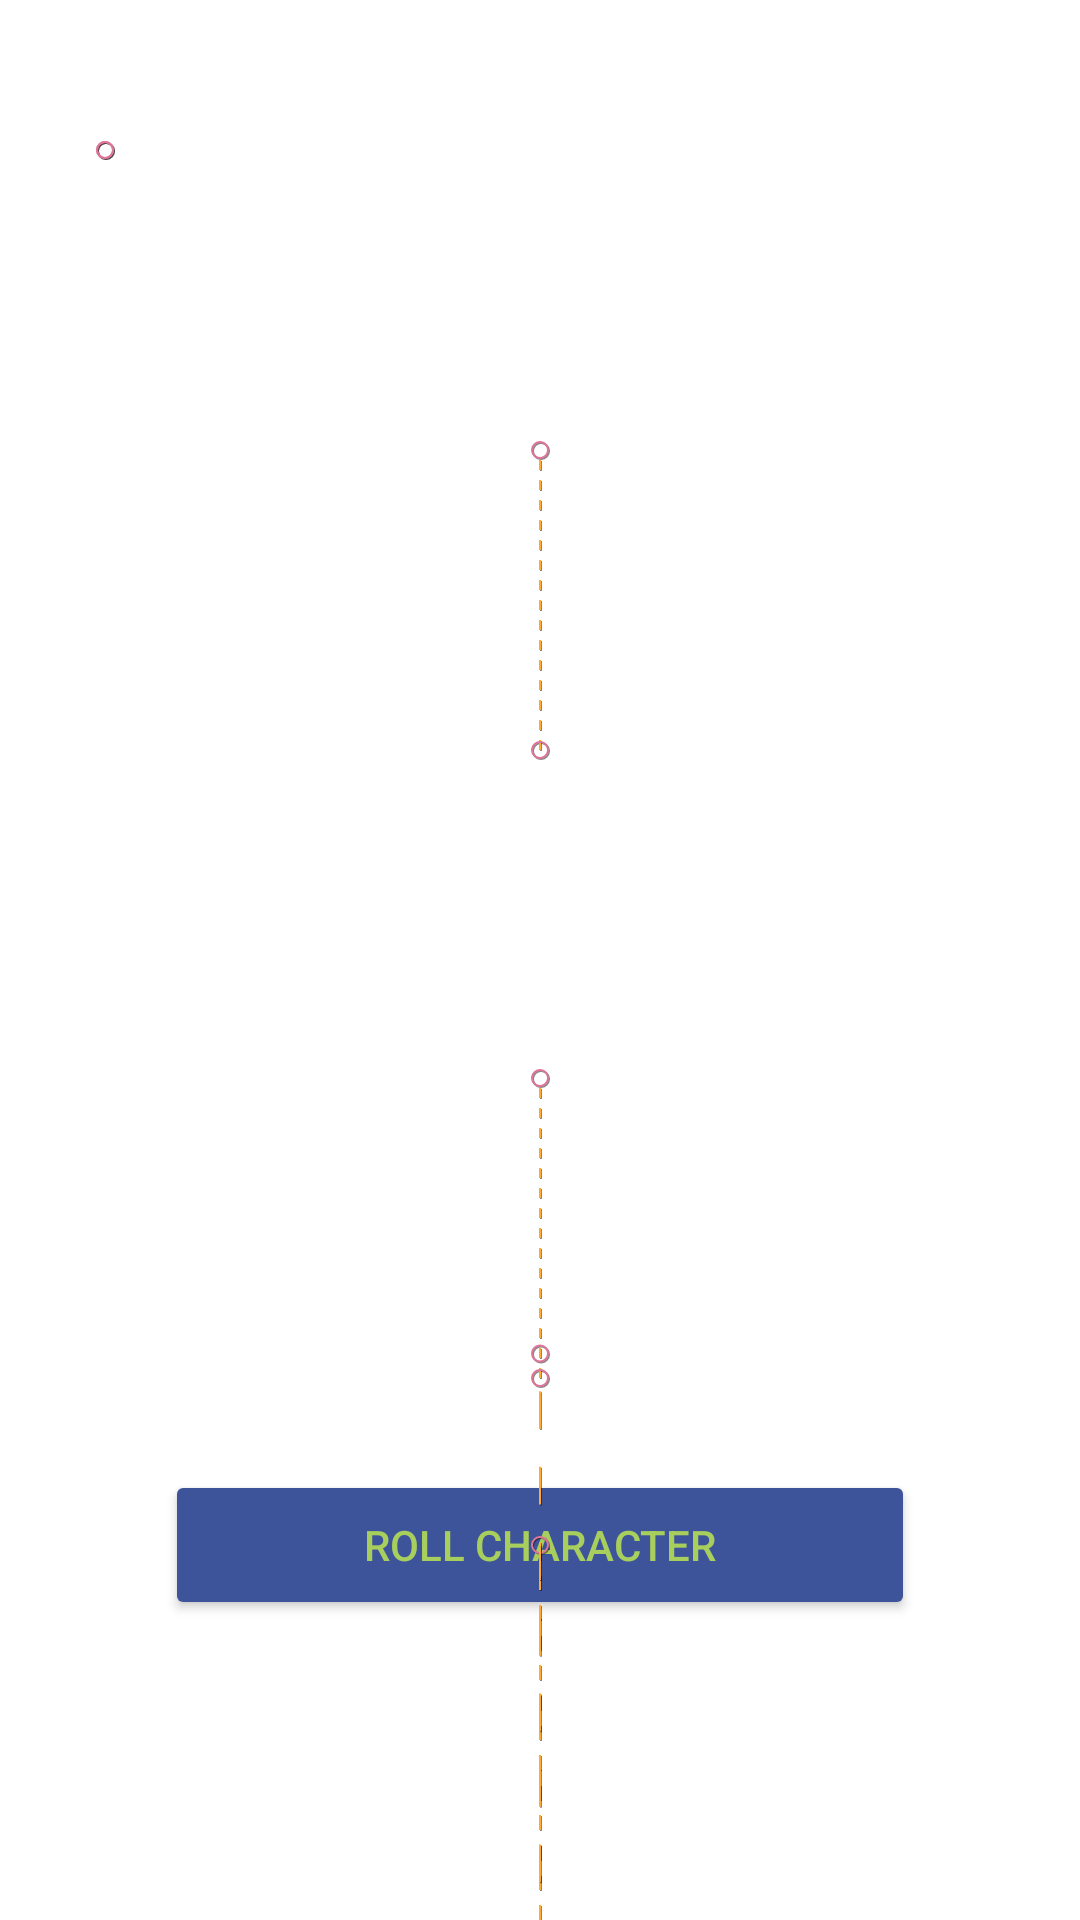

Here is an Android app screen rendered from its layout file. Give the layout XML and the strings, colors and styles it references.
<!-- AndroidManifest.xml: application theme Theme.RickAndMortyCharacterViewer -->
<!-- res/layout/fragment_character_viewer.xml -->
<?xml version="1.0" encoding="utf-8"?>
<androidx.constraintlayout.motion.widget.MotionLayout
    xmlns:android="http://schemas.android.com/apk/res/android"
    xmlns:app="http://schemas.android.com/apk/res-auto"
    xmlns:tools="http://schemas.android.com/tools"
    android:layout_width="match_parent"
    android:layout_height="match_parent"
    app:layoutDescription="@xml/character_viewer_motion_scene"
    app:showPaths="true">

    <androidx.appcompat.widget.AppCompatButton
        android:id="@+id/back_btn"
        android:layout_width="40dp"
        android:layout_height="40dp"
        android:layout_marginStart="15dp"
        android:layout_marginTop="30dp"
        android:background="@drawable/arrow_back"/>

    <ImageView
        android:id="@+id/character_image_iv"
        android:layout_width="300dp"
        android:layout_height="300dp"
        android:layout_marginTop="100dp"
        tools:srcCompat="@tools:sample/avatars"
        android:contentDescription="@string/some_random_rick_and_morty_series_character_image" />

    <TextView
        android:id="@+id/character_name_tv"
        android:layout_width="wrap_content"
        android:layout_height="wrap_content"
        android:layout_marginTop="40dp"
        android:textSize="14pt"
        tools:text="Rick Sanchez" />

    <androidx.appcompat.widget.AppCompatButton
        android:id="@+id/roll_character_btn"
        style="@style/button_style"
        android:layout_marginBottom="100dp"
        android:text="@string/roll_character" />

    <include
        android:id="@+id/include_detailed_info"
        layout="@layout/include_detailed_character_info"
        android:layout_height="wrap_content"
        android:layout_width="match_parent" />

</androidx.constraintlayout.motion.widget.MotionLayout>
<!-- res/layout/include_detailed_character_info.xml (included above) -->
<?xml version="1.0" encoding="utf-8"?>
<androidx.constraintlayout.widget.ConstraintLayout xmlns:android="http://schemas.android.com/apk/res/android"
    xmlns:app="http://schemas.android.com/apk/res-auto"
    xmlns:tools="http://schemas.android.com/tools"
    android:layout_width="match_parent"
    android:layout_height="match_parent"
    android:background="@color/white">

    <TextView
        android:id="@+id/include_character_name_tv"
        android:layout_width="wrap_content"
        android:layout_height="wrap_content"
        android:layout_marginTop="76dp"
        android:textSize="14pt"
        android:textAlignment="center"
        app:layout_constraintEnd_toEndOf="parent"
        app:layout_constraintStart_toStartOf="parent"
        app:layout_constraintTop_toTopOf="parent"
        tools:text="Rick Sanchez" />

    <TextView
        android:id="@+id/include_character_status_tv"
        android:layout_width="wrap_content"
        android:layout_height="wrap_content"
        android:layout_marginTop="60dp"
        android:textSize="10pt"
        android:textAlignment="center"
        app:layout_constraintEnd_toEndOf="parent"
        app:layout_constraintStart_toStartOf="parent"
        app:layout_constraintTop_toBottomOf="@+id/include_character_name_tv"
        tools:text="Rick Sanchez" />

    <TextView
        android:id="@+id/include_character_species_tv"
        android:layout_width="wrap_content"
        android:layout_height="wrap_content"
        android:layout_marginTop="60dp"
        android:textSize="10pt"
        android:textAlignment="center"
        app:layout_constraintEnd_toEndOf="parent"
        app:layout_constraintStart_toStartOf="parent"
        app:layout_constraintTop_toBottomOf="@+id/include_character_status_tv"
        tools:text="Rick Sanchez" />

    <TextView
        android:id="@+id/include_character_location_tv"
        android:layout_width="wrap_content"
        android:layout_height="wrap_content"
        android:layout_marginTop="60dp"
        android:textSize="10pt"
        android:textAlignment="center"
        app:layout_constraintEnd_toEndOf="parent"
        app:layout_constraintStart_toStartOf="parent"
        app:layout_constraintTop_toBottomOf="@+id/include_character_species_tv"
        tools:text="Rick Sanchez" />
</androidx.constraintlayout.widget.ConstraintLayout>
<!-- resources referenced by this layout -->
<resources>
  <color name="white">#FFFFFFFF</color>
  <string name="roll_character">Roll Character</string>
  <string name="some_random_rick_and_morty_series_character_image">Some random Rick and Morty series character Image</string>
  <style name="button_style">
          <item name="android:layout_width">250dp</item>
          <item name="android:layout_height">50dp</item>
          <item name="android:backgroundTint">@color/lapis_lazuli</item>
          <item name="android:textColor">@color/green</item>
      </style>
  <style name="Theme.RickAndMortyCharacterViewer" parent="Theme.MaterialComponents.DayNight.NoActionBar">
          
          <item name="colorPrimary">@color/purple_500</item>
          <item name="colorPrimaryVariant">@color/purple_700</item>
          <item name="colorOnPrimary">@color/white</item>
          
          <item name="colorSecondary">@color/teal_200</item>
          <item name="colorSecondaryVariant">@color/teal_700</item>
          <item name="colorOnSecondary">@color/black</item>
          
          <item name="android:statusBarColor">?attr/colorPrimaryVariant</item>
          
      </style>
  <color name="lapis_lazuli">#3D549A</color>
  <color name="green">#A8CE5D</color>
  <color name="purple_500">#FF6200EE</color>
  <color name="purple_700">#FF3700B3</color>
  <color name="teal_200">#FF03DAC5</color>
  <color name="teal_700">#FF018786</color>
  <color name="black">#FF000000</color>
</resources>
